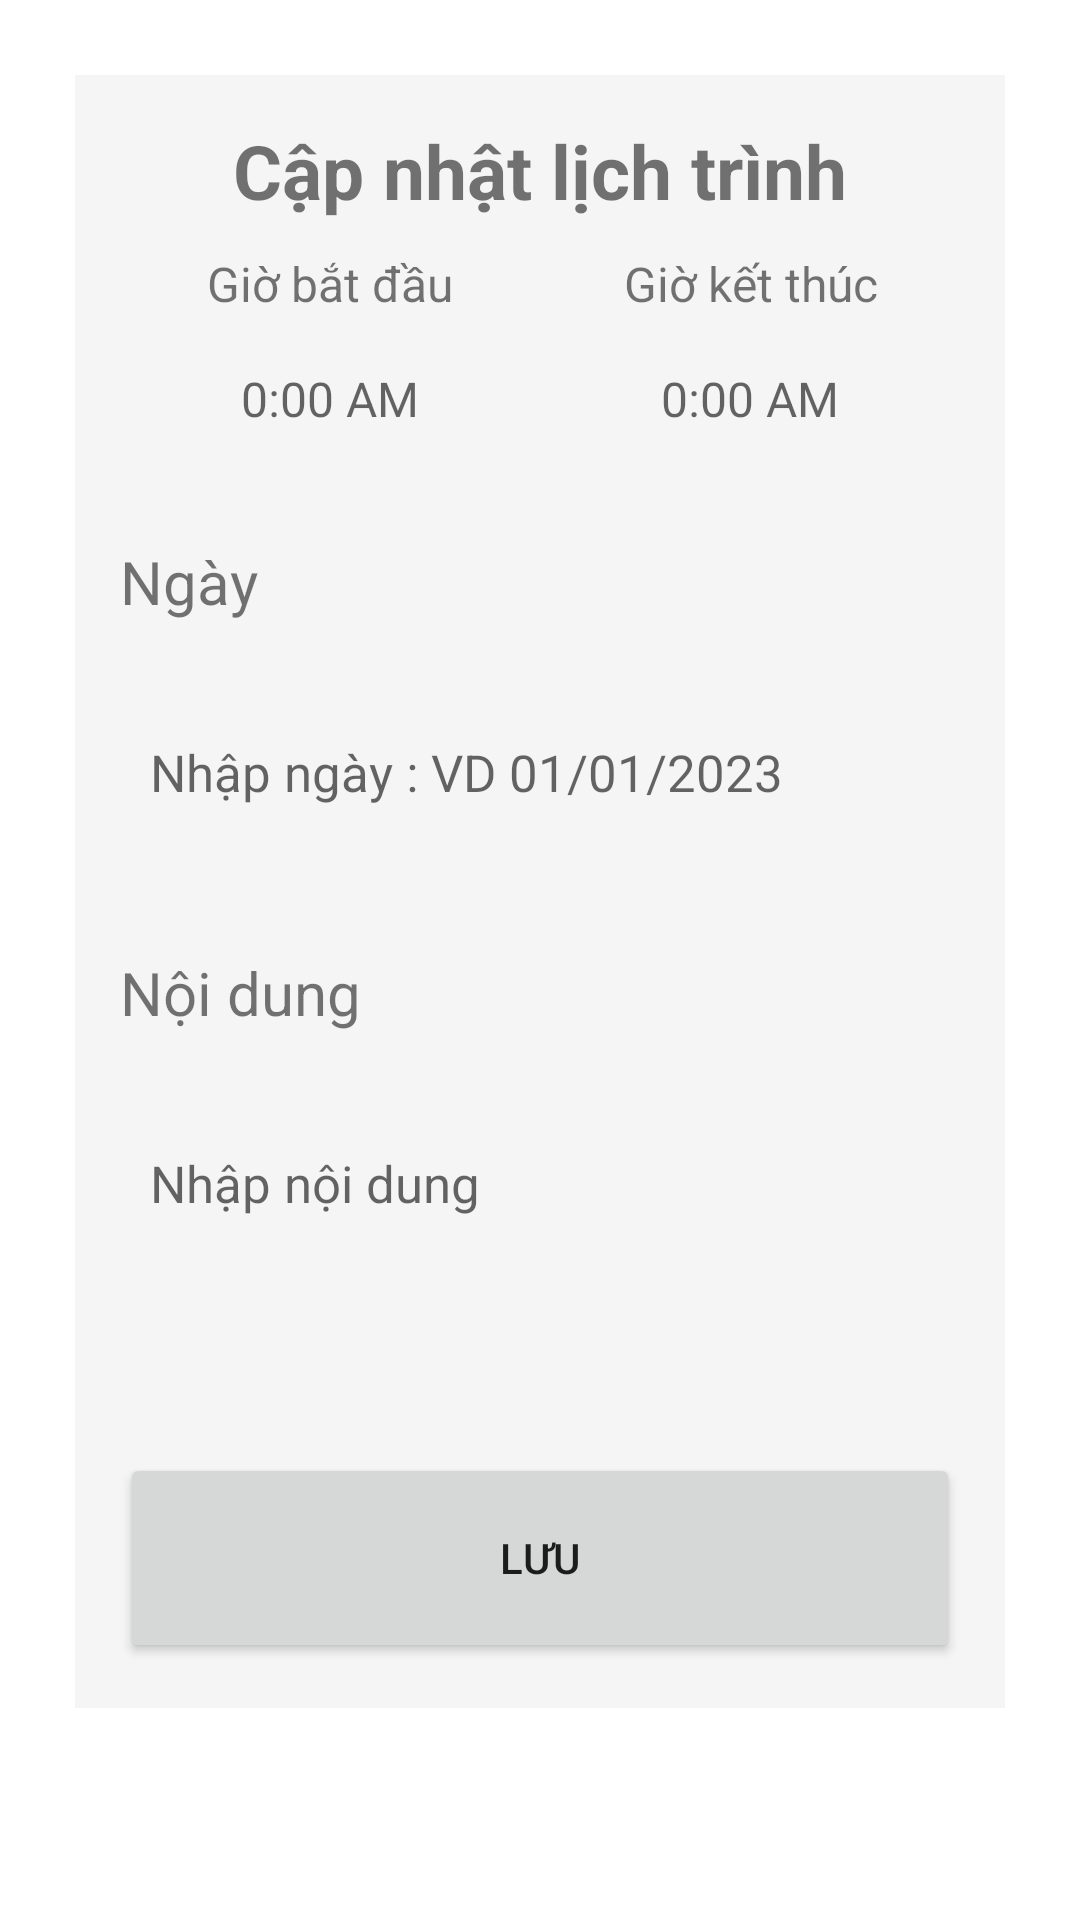

Reconstruct the res/layout file that produces this screen, plus the resources it refers to.
<!-- AndroidManifest.xml: application theme Theme.MomAndBaby -->
<!-- res/layout/activity_update_calendar.xml -->
<?xml version="1.0" encoding="utf-8"?>
<ScrollView xmlns:android="http://schemas.android.com/apk/res/android"
    xmlns:app="http://schemas.android.com/apk/res-auto"
    xmlns:tools="http://schemas.android.com/tools"
    android:layout_width="match_parent"
    android:layout_height="match_parent"
    tools:context=".UpdateCalendarActivity">

    <RelativeLayout
        android:id="@+id/container"
        android:layout_width="match_parent"
        android:layout_height="wrap_content"
        android:padding="15dp"
        android:layout_margin="25dp"
        android:background="@color/background">

        <TextView
            android:id="@+id/header"
            android:layout_width="match_parent"
            android:layout_height="wrap_content"
            android:text="Cập nhật lịch trình"
            android:textSize="25dp"
            android:gravity="center"
            android:textStyle="bold" />

        <LinearLayout
            android:id="@+id/linear_title"
            android:layout_width="match_parent"
            android:layout_height="wrap_content"
            android:layout_below="@id/header"
            android:layout_marginTop="10dp">

            <TextView
                android:layout_width="0dp"
                android:layout_height="match_parent"
                android:layout_weight="1"
                android:textSize="16dp"
                android:gravity="center"
                android:text="Giờ bắt đầu"/>

            <TextView
                android:layout_width="0dp"
                android:layout_height="match_parent"
                android:layout_weight="1"
                android:textSize="16dp"
                android:gravity="center"
                android:text="Giờ kết thúc"/>
        </LinearLayout>

        <LinearLayout
            android:id="@+id/linear_content"
            android:layout_width="match_parent"
            android:layout_height="wrap_content"
            android:layout_below="@id/linear_title"
            android:layout_marginTop="10dp"
            android:minHeight="35dp">

            <EditText
                android:id="@+id/edt_time_start"
                android:layout_width="0dp"
                android:layout_height="match_parent"
                android:gravity="center"
                android:hint="0:00 AM"
                android:layout_weight="1"
                android:inputType="datetime"
                android:background="@drawable/boder1"
                android:textSize="16dp" />

            <EditText
                android:id="@+id/edt_time_end"
                android:layout_width="0dp"
                android:layout_height="match_parent"
                android:textSize="16dp"
                android:layout_weight="1"
                android:inputType="datetime"
                android:background="@drawable/boder1"
                android:gravity="center"
                android:hint="0:00 AM"/>
        </LinearLayout>

        <RelativeLayout
            android:id="@+id/date_container"
            android:layout_width="match_parent"
            android:layout_height="wrap_content"
            android:layout_below="@id/linear_content"
            android:layout_marginTop="30dp">

            <TextView
                android:id="@+id/input_title"
                android:layout_width="match_parent"
                android:layout_height="wrap_content"
                android:text="Ngày"
                android:textSize="20dp"
                />

            <EditText
                android:id="@+id/edt_day"
                android:layout_width="match_parent"
                android:layout_height="wrap_content"
                android:background="@drawable/boder2"
                android:layout_below="@+id/input_title"
                android:hint="Nhập ngày : VD 01/01/2023"
                android:height="60dp"
                android:layout_marginTop="20dp"
                android:textSize="17dp"
                android:padding="10dp" />

        </RelativeLayout>

        <RelativeLayout
            android:id="@+id/content_container"
            android:layout_width="match_parent"
            android:layout_height="wrap_content"
            android:layout_below="@id/date_container"
            android:layout_marginTop="30dp">

            <TextView
                android:id="@+id/input_title_content"
                android:layout_width="match_parent"
                android:layout_height="wrap_content"
                android:text="Nội dung"
                android:textSize="20dp"
                />

            <EditText
                android:id="@+id/edt_content"
                android:layout_width="match_parent"
                android:layout_height="wrap_content"
                android:background="@drawable/boder2"
                android:layout_below="@+id/input_title_content"
                android:hint="Nhập nội dung"
                android:height="60dp"
                android:layout_marginTop="20dp"
                android:textSize="17dp"
                android:padding="10dp" />

        </RelativeLayout>


        <Button
            android:id="@+id/btn_save"
            android:layout_width="match_parent"
            android:layout_height="match_parent"
            android:layout_below="@id/content_container"
            android:layout_marginTop="60dp"
            android:height="70dp"
            android:text="Lưu"
            android:onClick="showAlert"/>

    </RelativeLayout>

</ScrollView>
<!-- resources referenced by this layout -->
<resources>
  <color name="background">#F5F5F5</color>
  <style name="Theme.MomAndBaby" parent="Theme.MaterialComponents.DayNight.DarkActionBar">
          
          <item name="colorPrimary">@color/purple_500</item>
          <item name="colorPrimaryVariant">@color/purple_700</item>
          <item name="colorOnPrimary">@color/white</item>
          
          <item name="colorSecondary">@color/teal_200</item>
          <item name="colorSecondaryVariant">@color/teal_700</item>
          <item name="colorOnSecondary">@color/black</item>
          
          <item name="android:statusBarColor">?attr/colorPrimaryVariant</item>
          
      </style>
  <color name="purple_500">#FF6200EE</color>
  <color name="purple_700">#FF3700B3</color>
  <color name="white">#FFFFFFFF</color>
  <color name="teal_200">#FF03DAC5</color>
  <color name="teal_700">#FF018786</color>
  <color name="black">#FF000000</color>
</resources>
